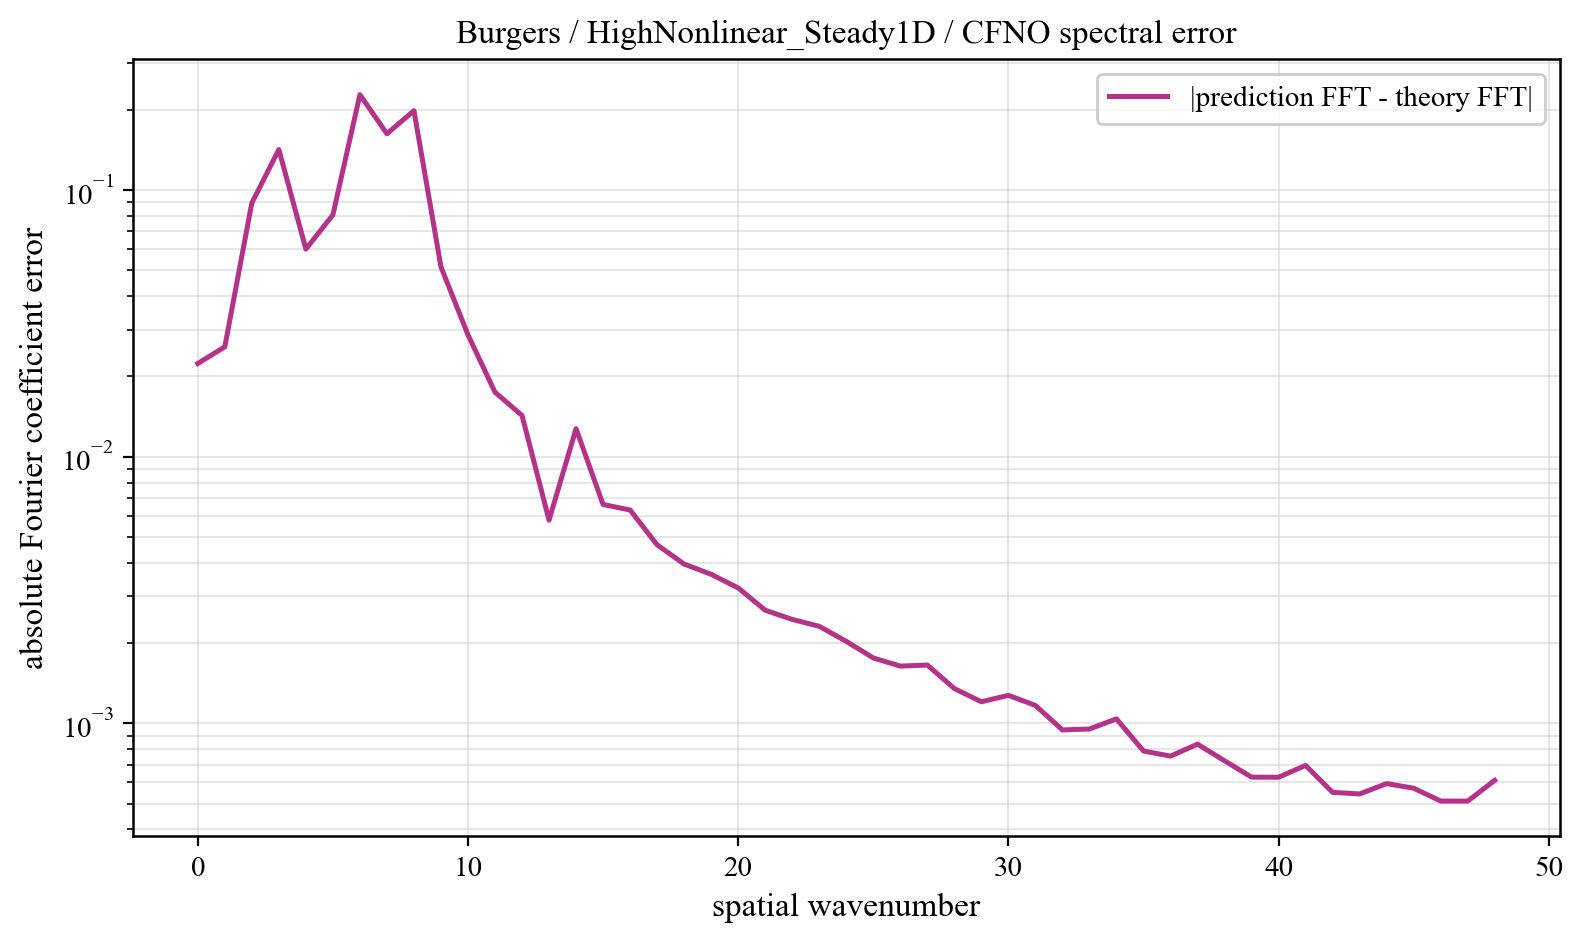

The table this chart was drawn from, first rows:
component, prediction_magnitude, theory_magnitude, absolute_coefficient_error
0, 0.1847, 0.1623, 0.02237
1, 0.01104, 0.0295, 0.02583
2, 0.006153, 0.08943, 0.08956
3, 0.00375, 0.14, 0.142
4, 0.005003, 0.06096, 0.06011
5, 0.001068, 0.08177, 0.08076
6, 0.005079, 0.2318, 0.2281
7, 0.004376, 0.1644, 0.1627
8, 0.003073, 0.1977, 0.1987
9, 0.003107, 0.05261, 0.05153
10, 0.004003, 0.02816, 0.02866
11, 0.001494, 0.01837, 0.01746
12, 0.001627, 0.0132, 0.01429
13, 0.004988, 0.01006, 0.005784
14, 0.004852, 0.007972, 0.01274
15, 0.002756, 0.006498, 0.006621
16, 0.002593, 0.00541, 0.006311
17, 0.0009374, 0.00458, 0.004671
18, 0.0008858, 0.003929, 0.003958
19, 0.0008611, 0.003407, 0.003622
20, 0.0006454, 0.002981, 0.00322
21, 0.0005592, 0.002627, 0.002656
22, 0.0007186, 0.00233, 0.002454
23, 0.0006395, 0.002078, 0.002311
24, 0.0005279, 0.001861, 0.00203
25, 0.0004978, 0.001673, 0.001759
26, 0.0006243, 0.001509, 0.001639
27, 0.0005924, 0.001364, 0.001654
28, 0.0003758, 0.001236, 0.001351
29, 0.0005271, 0.001121, 0.001205
30, 0.0005702, 0.001018, 0.001273
31, 0.0004442, 0.0009254, 0.001167
32, 0.0003627, 0.000841, 0.0009445
33, 0.0005435, 0.0007638, 0.0009519
34, 0.0005295, 0.000693, 0.001039
35, 0.0003172, 0.0006278, 0.0007873
36, 0.0004735, 0.0005674, 0.0007531
37, 0.0005051, 0.0005111, 0.0008351
38, 0.0004032, 0.0004587, 0.0007236
39, 0.0003683, 0.0004097, 0.0006283
40, 0.0004395, 0.0003636, 0.0006276
41, 0.000474, 0.0003205, 0.0006953
42, 0.0003387, 0.0002801, 0.0005508
43, 0.0003925, 0.0002426, 0.0005434
44, 0.0004395, 0.0002085, 0.000594
45, 0.0004189, 0.0001784, 0.000571
46, 0.0003676, 0.000154, 0.000511
47, 0.0003831, 0.0001376, 0.0005106
48, 0.0004794, 0.0001317, 0.0006111
